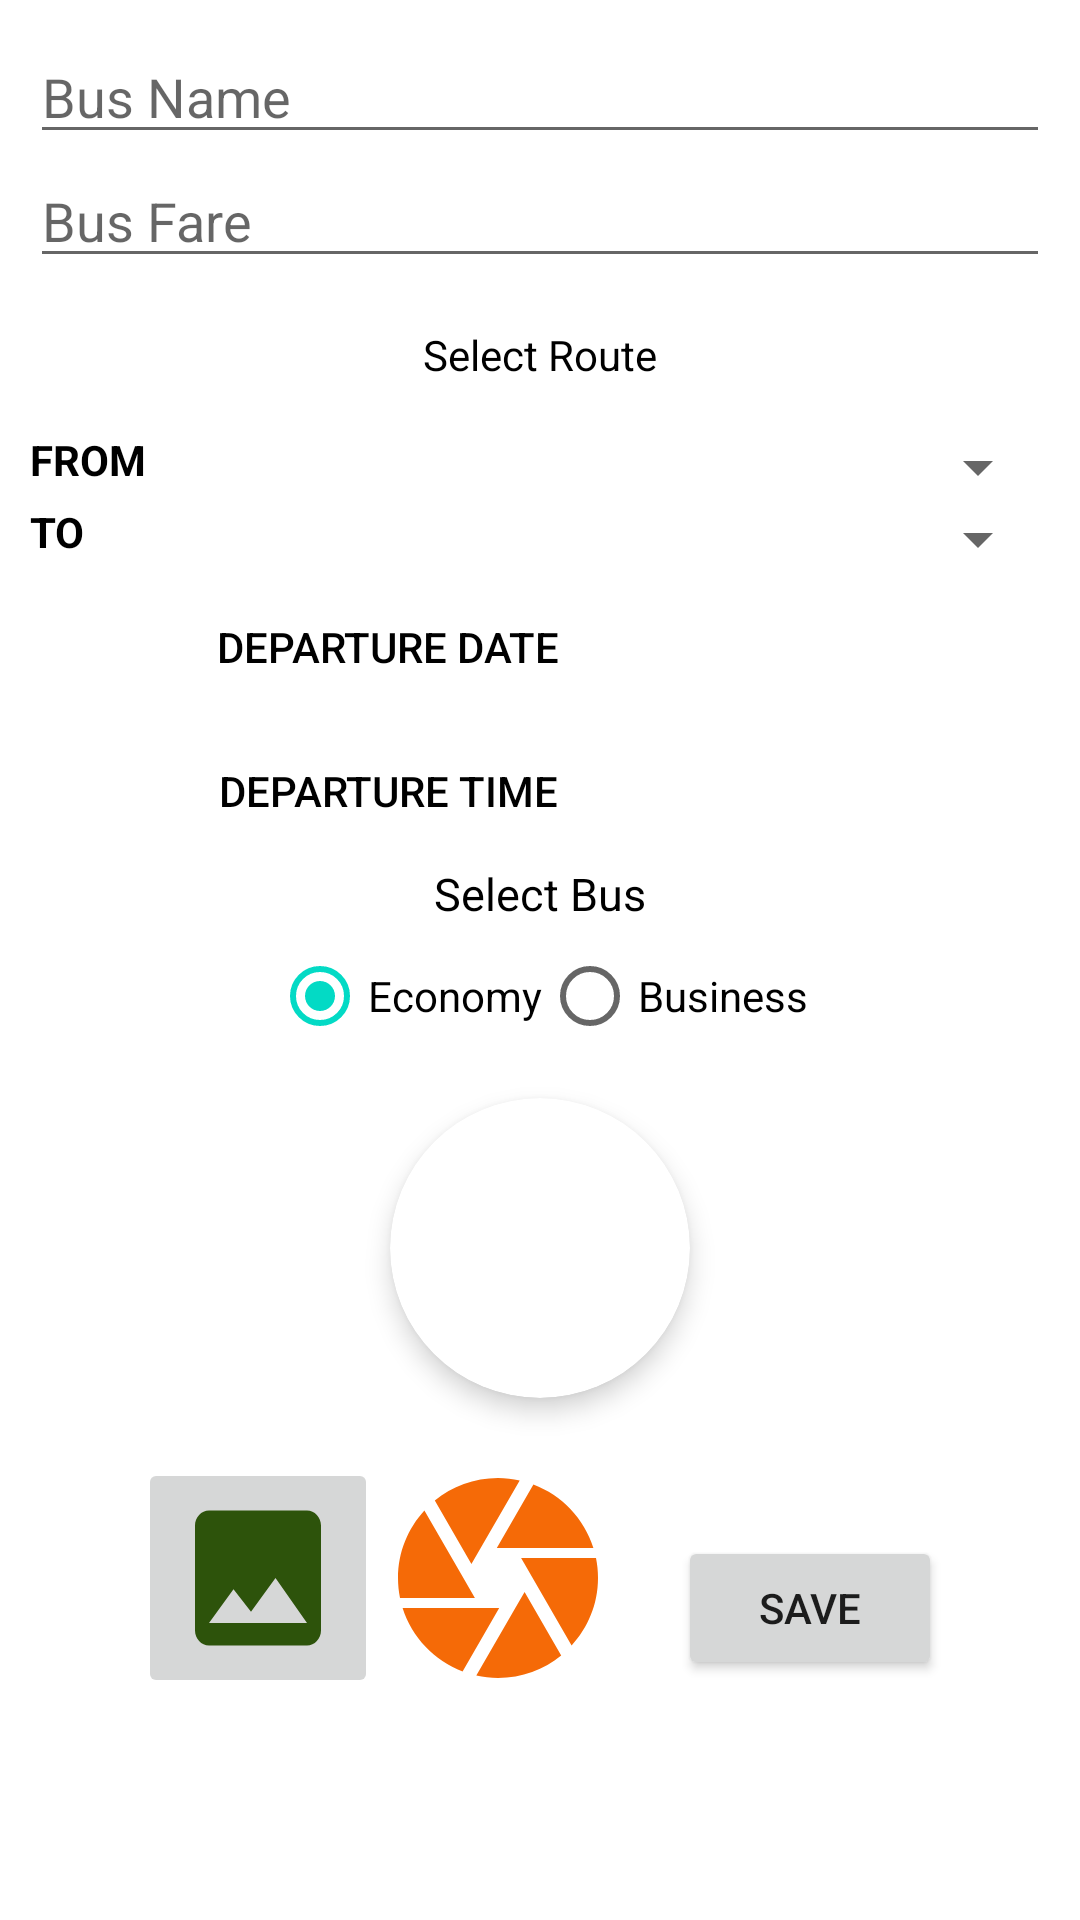

This screen was rendered from an Android layout file. Write that file and the resources it references.
<!-- AndroidManifest.xml: application theme Theme.RoomDBDemo -->
<!-- res/layout/fragment_new_schedule.xml -->
<?xml version="1.0" encoding="utf-8"?>
<layout xmlns:android="http://schemas.android.com/apk/res/android"
    xmlns:tools="http://schemas.android.com/tools"
    xmlns:app="http://schemas.android.com/apk/res-auto">

    <data>

    </data>

    <ScrollView
        android:layout_width="match_parent"
        android:layout_height="match_parent">
        <LinearLayout
            android:padding="10dp"
            android:layout_width="match_parent"
            android:layout_height="match_parent"
            android:orientation="vertical"

            tools:context=".NewScheduleFragment">

            <EditText
                android:id="@+id/busNameInputET"
                android:layout_width="match_parent"
                android:layout_height="wrap_content"
                android:ems="10"
                android:hint="Bus Name"
                android:inputType="textPersonName" />

            <EditText
                android:id="@+id/busFareInputET"
                android:layout_width="match_parent"
                android:layout_height="wrap_content"
                android:ems="10"
                android:hint="Bus Fare"
                android:inputType="number" />

            <TextView
                android:layout_width="match_parent"
                android:layout_height="wrap_content"
                android:text="Select Route"
                android:textColor="@color/black"
                android:padding="16dp"
                android:gravity="center" />

            <LinearLayout
                android:layout_width="match_parent"
                android:layout_height="wrap_content"
                android:orientation="horizontal">

                <TextView
                    android:layout_weight="1"
                    android:layout_width="0dp"
                    android:layout_height="wrap_content"
                    android:text="FROM"
                    android:textColor="@color/black"
                    android:textStyle="bold" />

                <Spinner
                    android:layout_width="0dp"
                    android:layout_height="wrap_content"
                    android:id="@+id/fromCitySpinner"
                    android:layout_weight="2" />
            </LinearLayout>

            <LinearLayout
                android:layout_width="match_parent"
                android:layout_height="wrap_content"
                android:orientation="horizontal">

                <TextView
                    android:layout_weight="1"
                    android:layout_width="0dp"
                    android:layout_height="wrap_content"
                    android:text="TO"
                    android:textColor="@color/black"
                    android:textStyle="bold" />

                <Spinner
                    android:layout_width="0dp"
                    android:layout_height="wrap_content"
                    android:id="@+id/toCitySpinner"
                    android:layout_weight="2" />
            </LinearLayout>

            <LinearLayout
                android:layout_width="match_parent"
                android:layout_height="wrap_content"
                android:orientation="horizontal">

                <Button
                    android:layout_width="wrap_content"
                    android:layout_height="wrap_content"
                    android:id="@+id/dateBtn"
                    android:text="Departure Date"
                    android:textColor="@color/black"
                    android:layout_weight="1"
                    style="@style/Widget.AppCompat.Button.Borderless" />

                <TextView
                    android:layout_width="wrap_content"
                    android:layout_height="wrap_content"
                    android:id="@+id/showDateTV"
                    android:textColor="@color/black"
                    android:layout_weight="1"
                    tools:text="08/04/2022" />
            </LinearLayout>

            <LinearLayout
                android:layout_width="match_parent"
                android:layout_height="wrap_content"
                android:orientation="horizontal">

                <Button
                    android:layout_width="wrap_content"
                    android:layout_height="wrap_content"
                    android:id="@+id/timeBtn"
                    android:text="Departure Time"
                    android:textColor="@color/black"
                    android:layout_weight="1"
                    style="@style/Widget.AppCompat.Button.Borderless" />

                <TextView
                    android:layout_width="wrap_content"
                    android:layout_height="wrap_content"
                    android:id="@+id/showTimeTV"
                    android:textColor="@color/black"
                    android:layout_weight="1"
                    tools:text="22:30" />
            </LinearLayout>

            <TextView
                android:layout_width="match_parent"
                android:layout_height="wrap_content"
                android:text="Select Bus"
                android:textColor="@color/black"
              android:textSize="15sp"
                android:gravity="center" />

            <RadioGroup
                android:layout_width="wrap_content"
                android:layout_height="wrap_content"
                android:id="@+id/busTypeRG"
                android:layout_gravity="center"
                android:orientation="horizontal">

                <RadioButton
                    android:layout_width="wrap_content"
                    android:layout_height="wrap_content"
                    android:id="@+id/economyRB"
                    android:text="Economy"
                    android:checked="true" />

                <RadioButton
                    android:layout_width="wrap_content"
                    android:layout_height="wrap_content"
                    android:id="@+id/businessRB"
                    android:text="Business" />
            </RadioGroup>

            <androidx.cardview.widget.CardView
                android:layout_width="100dp"
                android:layout_height="100dp"
                android:layout_gravity="center"
                app:cardElevation="5dp"
                app:cardCornerRadius="50dp"
                android:layout_marginTop="10dp">
                <ImageView
                    android:layout_width="match_parent"
                    android:layout_height="match_parent"
                    android:id="@+id/busImageView"
                    android:scaleType="centerCrop"
                    android:src="@mipmap/ic_launcher"/>
            </androidx.cardview.widget.CardView>
            <LinearLayout
                android:layout_width="match_parent"
                android:layout_height="wrap_content"
                android:gravity="center_horizontal"
                android:orientation="horizontal">
                <ImageButton
                    android:id="@+id/selectFromGalleryBtn"
                    android:layout_width="80dp"
                    android:layout_height="80dp"
                    android:scaleType="fitXY"
                    android:src="@drawable/ic_baseline_image_24"
                    android:layout_marginTop="20dp" />
                <ImageView
                    android:layout_width="80dp"
                    android:layout_height="80dp"
                    android:id="@+id/captureBtn"
                    android:scaleType="fitXY"
                    android:src="@drawable/ic_baseline_camera_24"
                    android:textColor="@color/black"
                    android:layout_marginTop="20dp" />
                <Button
                    android:layout_marginStart="20dp"
                    android:layout_width="wrap_content"
                    android:layout_height="wrap_content"
                    android:id="@+id/saveBtn"
                    android:text="save"
                    android:layout_marginTop="20dp"
                    android:layout_gravity="center" />
            </LinearLayout>


        </LinearLayout>
    </ScrollView>

</layout>
<!-- resources referenced by this layout -->
<resources>
  <!-- drawable ic_baseline_camera_24 (drawable) -->
  <vector android:height="24dp" android:tint="#F56A07"
      android:viewportHeight="24" android:viewportWidth="24"
      android:width="24dp" xmlns:android="http://schemas.android.com/apk/res/android">
      <path android:fillColor="@android:color/white" android:pathData="M9.4,10.5l4.77,-8.26C13.47,2.09 12.75,2 12,2c-2.4,0 -4.6,0.85 -6.32,2.25l3.66,6.35 0.06,-0.1zM21.54,9c-0.92,-2.92 -3.15,-5.26 -6,-6.34L11.88,9h9.66zM21.8,10h-7.49l0.29,0.5 4.76,8.25C21,16.97 22,14.61 22,12c0,-0.69 -0.07,-1.35 -0.2,-2zM8.54,12l-3.9,-6.75C3.01,7.03 2,9.39 2,12c0,0.69 0.07,1.35 0.2,2h7.49l-1.15,-2zM2.46,15c0.92,2.92 3.15,5.26 6,6.34L12.12,15L2.46,15zM13.73,15l-3.9,6.76c0.7,0.15 1.42,0.24 2.17,0.24 2.4,0 4.6,-0.85 6.32,-2.25l-3.66,-6.35 -0.93,1.6z"/>
  </vector>
  <!-- drawable ic_baseline_image_24 (drawable) -->
  <vector android:height="24dp" android:tint="#2D530B"
      android:viewportHeight="24" android:viewportWidth="24"
      android:width="24dp" xmlns:android="http://schemas.android.com/apk/res/android">
      <path android:fillColor="@android:color/white" android:pathData="M21,19V5c0,-1.1 -0.9,-2 -2,-2H5c-1.1,0 -2,0.9 -2,2v14c0,1.1 0.9,2 2,2h14c1.1,0 2,-0.9 2,-2zM8.5,13.5l2.5,3.01L14.5,12l4.5,6H5l3.5,-4.5z"/>
  </vector>
  <style name="Theme.RoomDBDemo" parent="Theme.MaterialComponents.DayNight.DarkActionBar">
          
          <item name="colorPrimary">@color/purple_500</item>
          <item name="colorPrimaryVariant">@color/purple_700</item>
          <item name="colorOnPrimary">@color/white</item>
          
          <item name="colorSecondary">@color/teal_200</item>
          <item name="colorSecondaryVariant">@color/teal_700</item>
          <item name="colorOnSecondary">@color/black</item>
          
          <item name="android:statusBarColor">?attr/colorPrimaryVariant</item>
          <item name="elevationOverlayEnabled">false</item>
          
      </style>
  <!-- not gathered from this repository: default colours our renderer supplied (Android Studio template values) -->
  <color name="purple_500">#FF6200EE</color>
  <color name="purple_700">#FF3700B3</color>
  <color name="teal_200">#FF03DAC5</color>
  <color name="teal_700">#FF018786</color>
  <color name="black">#FF000000</color>
  <color name="white">#FFFFFFFF</color>
</resources>
